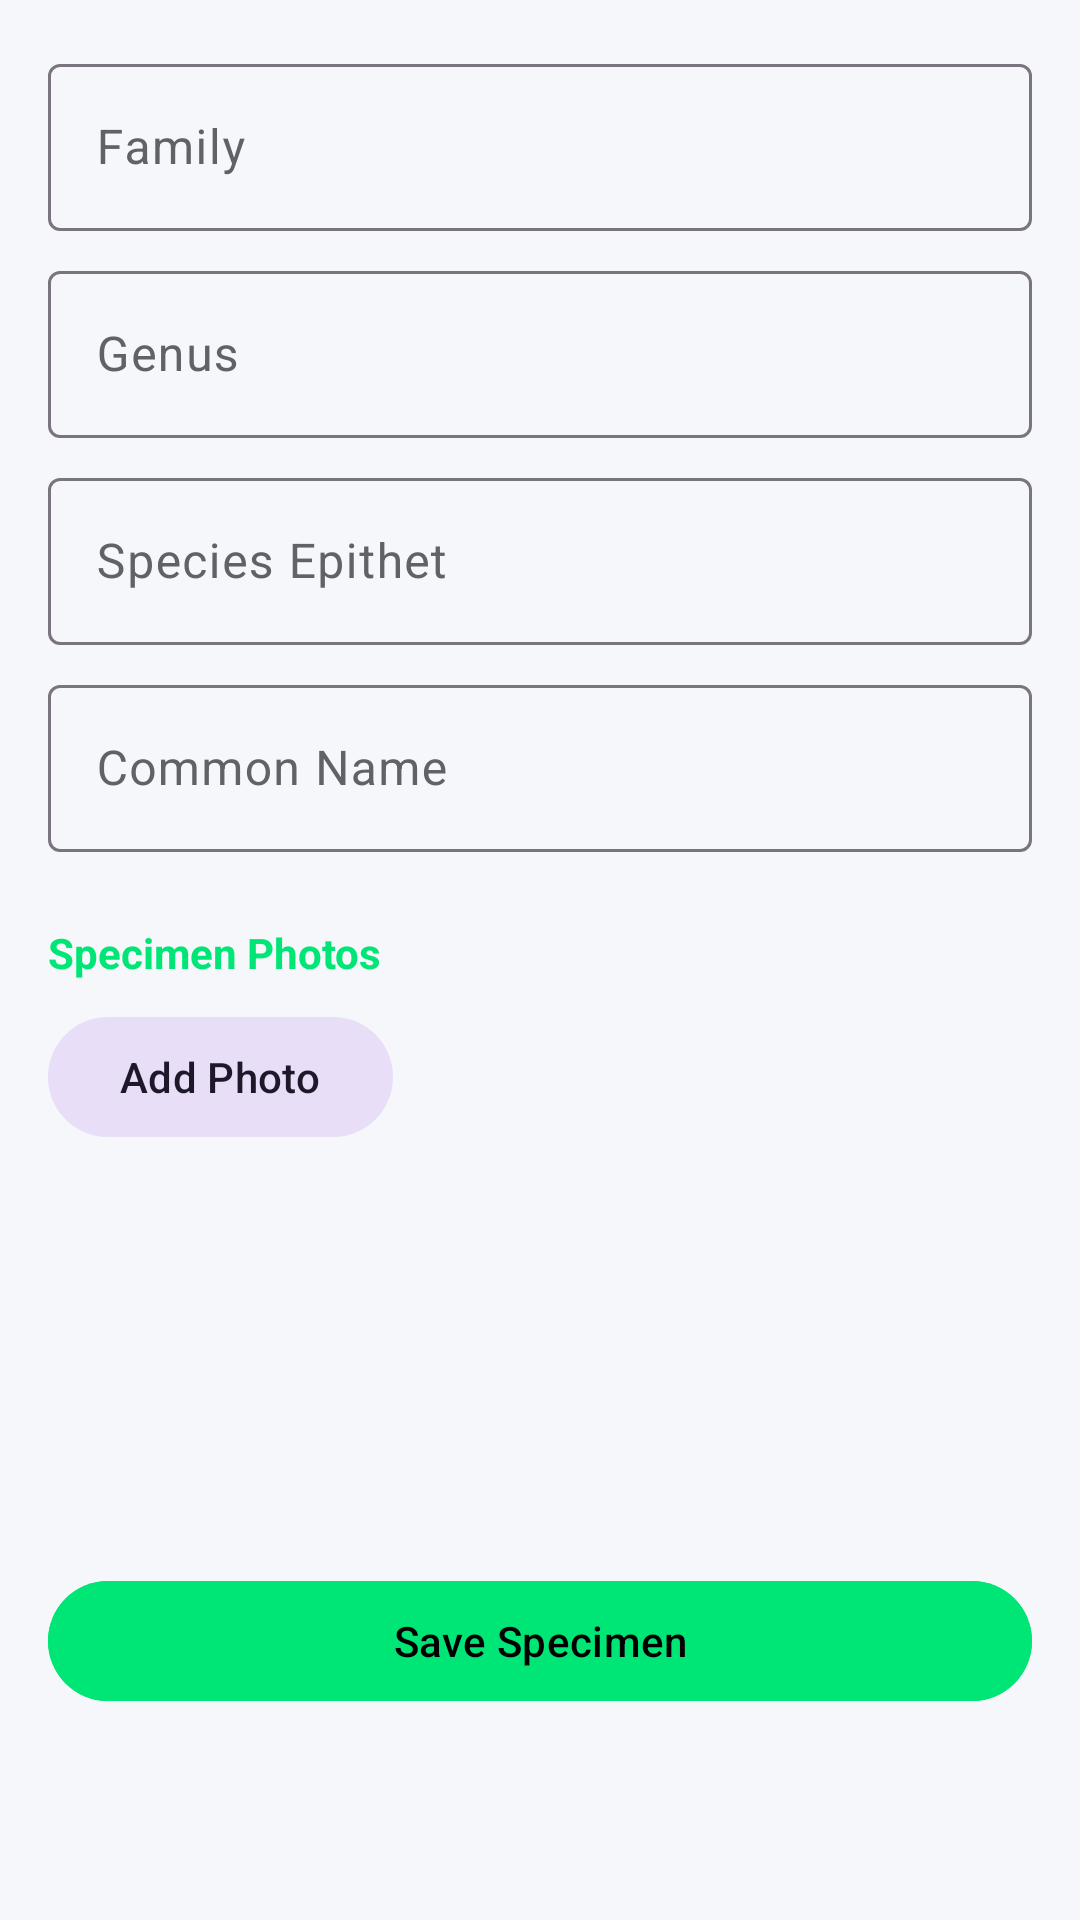

Produce the Android XML layout that renders to this screen, including the resource entries it uses.
<!-- AndroidManifest.xml: application theme Theme.BioLogger -->
<!-- res/layout/fragment_digital_herbarium.xml -->
<?xml version="1.0" encoding="utf-8"?>
<androidx.core.widget.NestedScrollView xmlns:android="http://schemas.android.com/apk/res/android"
 xmlns:app="http://schemas.android.com/apk/res-auto"
 android:layout_width="match_parent"
 android:layout_height="match_parent"
 android:fillViewport="true"
 android:overScrollMode="never"
 android:scrollbars="none">

 <LinearLayout
 android:layout_width="match_parent"
 android:layout_height="wrap_content"
 android:orientation="vertical"
 android:padding="16dp">

 <com.google.android.material.textfield.TextInputLayout style="@style/Widget.Material3.TextInputLayout.OutlinedBox" android:layout_width="match_parent" android:layout_height="wrap_content" android:hint="Family"><com.google.android.material.textfield.TextInputEditText android:id="@+id/editFamily" android:layout_width="match_parent" android:layout_height="wrap_content"/></com.google.android.material.textfield.TextInputLayout>
 <com.google.android.material.textfield.TextInputLayout style="@style/Widget.Material3.TextInputLayout.OutlinedBox" android:layout_width="match_parent" android:layout_height="wrap_content" android:layout_marginTop="8dp" android:hint="Genus"><com.google.android.material.textfield.TextInputEditText android:id="@+id/editGenus" android:layout_width="match_parent" android:layout_height="wrap_content"/></com.google.android.material.textfield.TextInputLayout>
 <com.google.android.material.textfield.TextInputLayout style="@style/Widget.Material3.TextInputLayout.OutlinedBox" android:layout_width="match_parent" android:layout_height="wrap_content" android:layout_marginTop="8dp" android:hint="Species Epithet"><com.google.android.material.textfield.TextInputEditText android:id="@+id/editSpecies" android:layout_width="match_parent" android:layout_height="wrap_content"/></com.google.android.material.textfield.TextInputLayout>
 <com.google.android.material.textfield.TextInputLayout style="@style/Widget.Material3.TextInputLayout.OutlinedBox" android:layout_width="match_parent" android:layout_height="wrap_content" android:layout_marginTop="8dp" android:hint="Common Name"><com.google.android.material.textfield.TextInputEditText android:id="@+id/editCommonName" android:layout_width="match_parent" android:layout_height="wrap_content"/></com.google.android.material.textfield.TextInputLayout>

 <TextView android:layout_width="wrap_content" android:layout_height="wrap_content" android:text="Specimen Photos" android:layout_marginTop="24dp" android:textStyle="bold" android:textColor="@color/forest_green" />

 <com.google.android.material.button.MaterialButton android:id="@+id/btnTakePhoto" style="@style/Widget.Material3.Button.TonalButton" android:layout_width="wrap_content" android:layout_height="wrap_content" android:layout_marginTop="8dp" android:text="Add Photo" />

 <androidx.recyclerview.widget.RecyclerView android:id="@+id/recyclerPhotos" android:layout_width="match_parent" android:layout_height="100dp" android:layout_marginTop="8dp" />

 <com.google.android.material.button.MaterialButton android:id="@+id/btnSave" android:layout_width="match_parent" android:layout_height="wrap_content" android:layout_marginTop="32dp" android:text="Save Specimen" android:backgroundTint="@color/forest_green" />

 </LinearLayout>
</androidx.core.widget.NestedScrollView>
<!-- resources referenced by this layout -->
<resources>
  <color name="forest_green">#00E676</color>
  <style name="Theme.BioLogger" parent="Theme.Material3.DayNight.NoActionBar">
          
          <item name="colorPrimary">@color/primary</item> 
          <item name="colorOnPrimary">#000000</item>
          <item name="colorSurface">@color/surface</item> 
          <item name="colorOnSurface">@color/onSurface</item>
          <item name="colorSurfaceVariant">@color/surfaceVariant</item>
          <item name="colorOnSurfaceVariant">@color/onSurfaceVariant</item>
          <item name="android:windowBackground">@color/surface</item>
  
          
          <item name="android:statusBarColor">@color/surface</item>
          <item name="android:navigationBarColor">@android:color/transparent</item>
          <item name="android:windowLightStatusBar">false</item>
  
          
          <item name="textAppearanceHeadlineLarge">@style/ScientificHeadline</item>
          <item name="textAppearanceTitleMedium">@style/ScientificTitle</item>
          <item name="textAppearanceBodyMedium">@style/ScientificBody</item>
          <item name="textAppearanceLabelSmall">@style/ScientificLabel</item>
      </style>
  <color name="primary">#00C853</color>
  <color name="surface">#F5F7FA</color>
  <color name="onSurface">#1E2022</color>
  <color name="surfaceVariant">#FFFFFF</color>
  <color name="onSurfaceVariant">#5F6368</color>
  <style name="ScientificHeadline" parent="TextAppearance.Material3.HeadlineLarge">
          <item name="android:textStyle">bold</item>
          <item name="android:letterSpacing">-0.01</item>
          <item name="android:textColor">@color/text_primary</item>
          <item name="android:textSize">28sp</item>
      </style>
  <style name="ScientificTitle" parent="TextAppearance.Material3.TitleMedium">
          <item name="android:textStyle">bold</item>
          <item name="android:textColor">@color/primary</item> 
          <item name="android:letterSpacing">0.02</item>
      </style>
  <style name="ScientificBody" parent="TextAppearance.Material3.BodyMedium">
          <item name="android:textColor">@color/text_secondary</item>
          <item name="android:textSize">14sp</item>
      </style>
  <style name="ScientificLabel" parent="TextAppearance.Material3.LabelSmall">
          <item name="android:textAllCaps">true</item>
          <item name="android:letterSpacing">0.1</item>
          <item name="android:textColor">@color/primary</item>
          <item name="android:textStyle">bold</item>
      </style>
  <color name="text_primary">#202124</color>
  <color name="text_secondary">#5F6368</color>
</resources>
